Image classification data set "roi_dataset" (AbdulrahmanQht/brain-tumor-detection-pipeline on GitHub). Class labels (4): glioma, meningioma, no tumor, pituitary tumor.

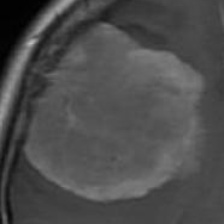
Label: meningioma

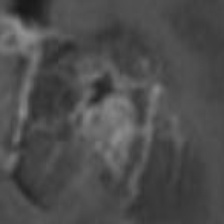
Label: glioma

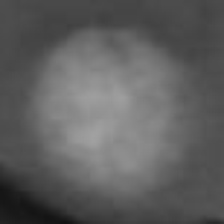
Label: meningioma

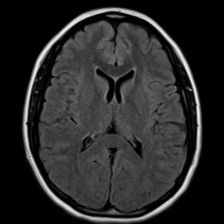
Label: no tumor

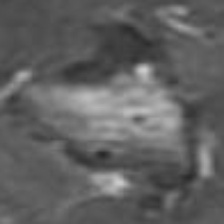
Label: glioma

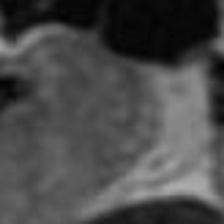
Label: pituitary tumor
